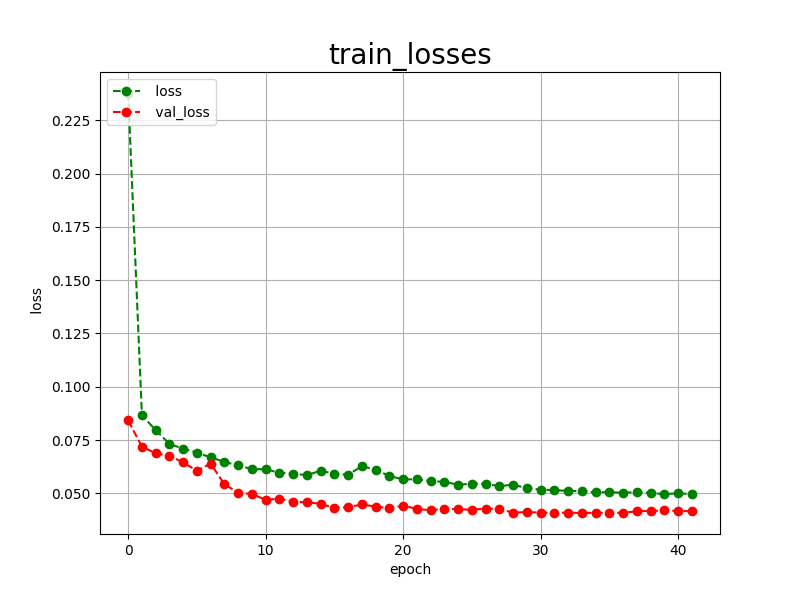

The file beside this chart, header and first rows:
epoch, loss, val_loss
0, 0.2378, 0.0842
1, 0.0866, 0.0719
2, 0.0797, 0.0688
3, 0.0732, 0.0677
4, 0.0710, 0.0645
5, 0.0691, 0.0606
6, 0.0669, 0.0640
7, 0.0648, 0.0542
8, 0.0631, 0.0504
9, 0.0614, 0.0497
10, 0.0613, 0.0470
11, 0.0597, 0.0475
12, 0.0593, 0.0461
13, 0.0585, 0.0458
14, 0.0607, 0.0451
15, 0.0591, 0.0431
16, 0.0588, 0.0435
17, 0.0627, 0.0448
18, 0.0612, 0.0438
19, 0.0581, 0.0430
20, 0.0566, 0.0443
21, 0.0566, 0.0427
22, 0.0558, 0.0421
23, 0.0554, 0.0428
24, 0.0541, 0.0426
25, 0.0545, 0.0423
26, 0.0545, 0.0429
27, 0.0534, 0.0426
28, 0.0541, 0.0410
29, 0.0524, 0.0412
30, 0.0518, 0.0410
31, 0.0515, 0.0408
32, 0.0512, 0.0410
33, 0.0510, 0.0408
34, 0.0505, 0.0409
35, 0.0506, 0.0409
36, 0.0503, 0.0409
37, 0.0506, 0.0416
38, 0.0501, 0.0418
39, 0.0497, 0.0420
40, 0.0500, 0.0418
41, 0.0497, 0.0416
